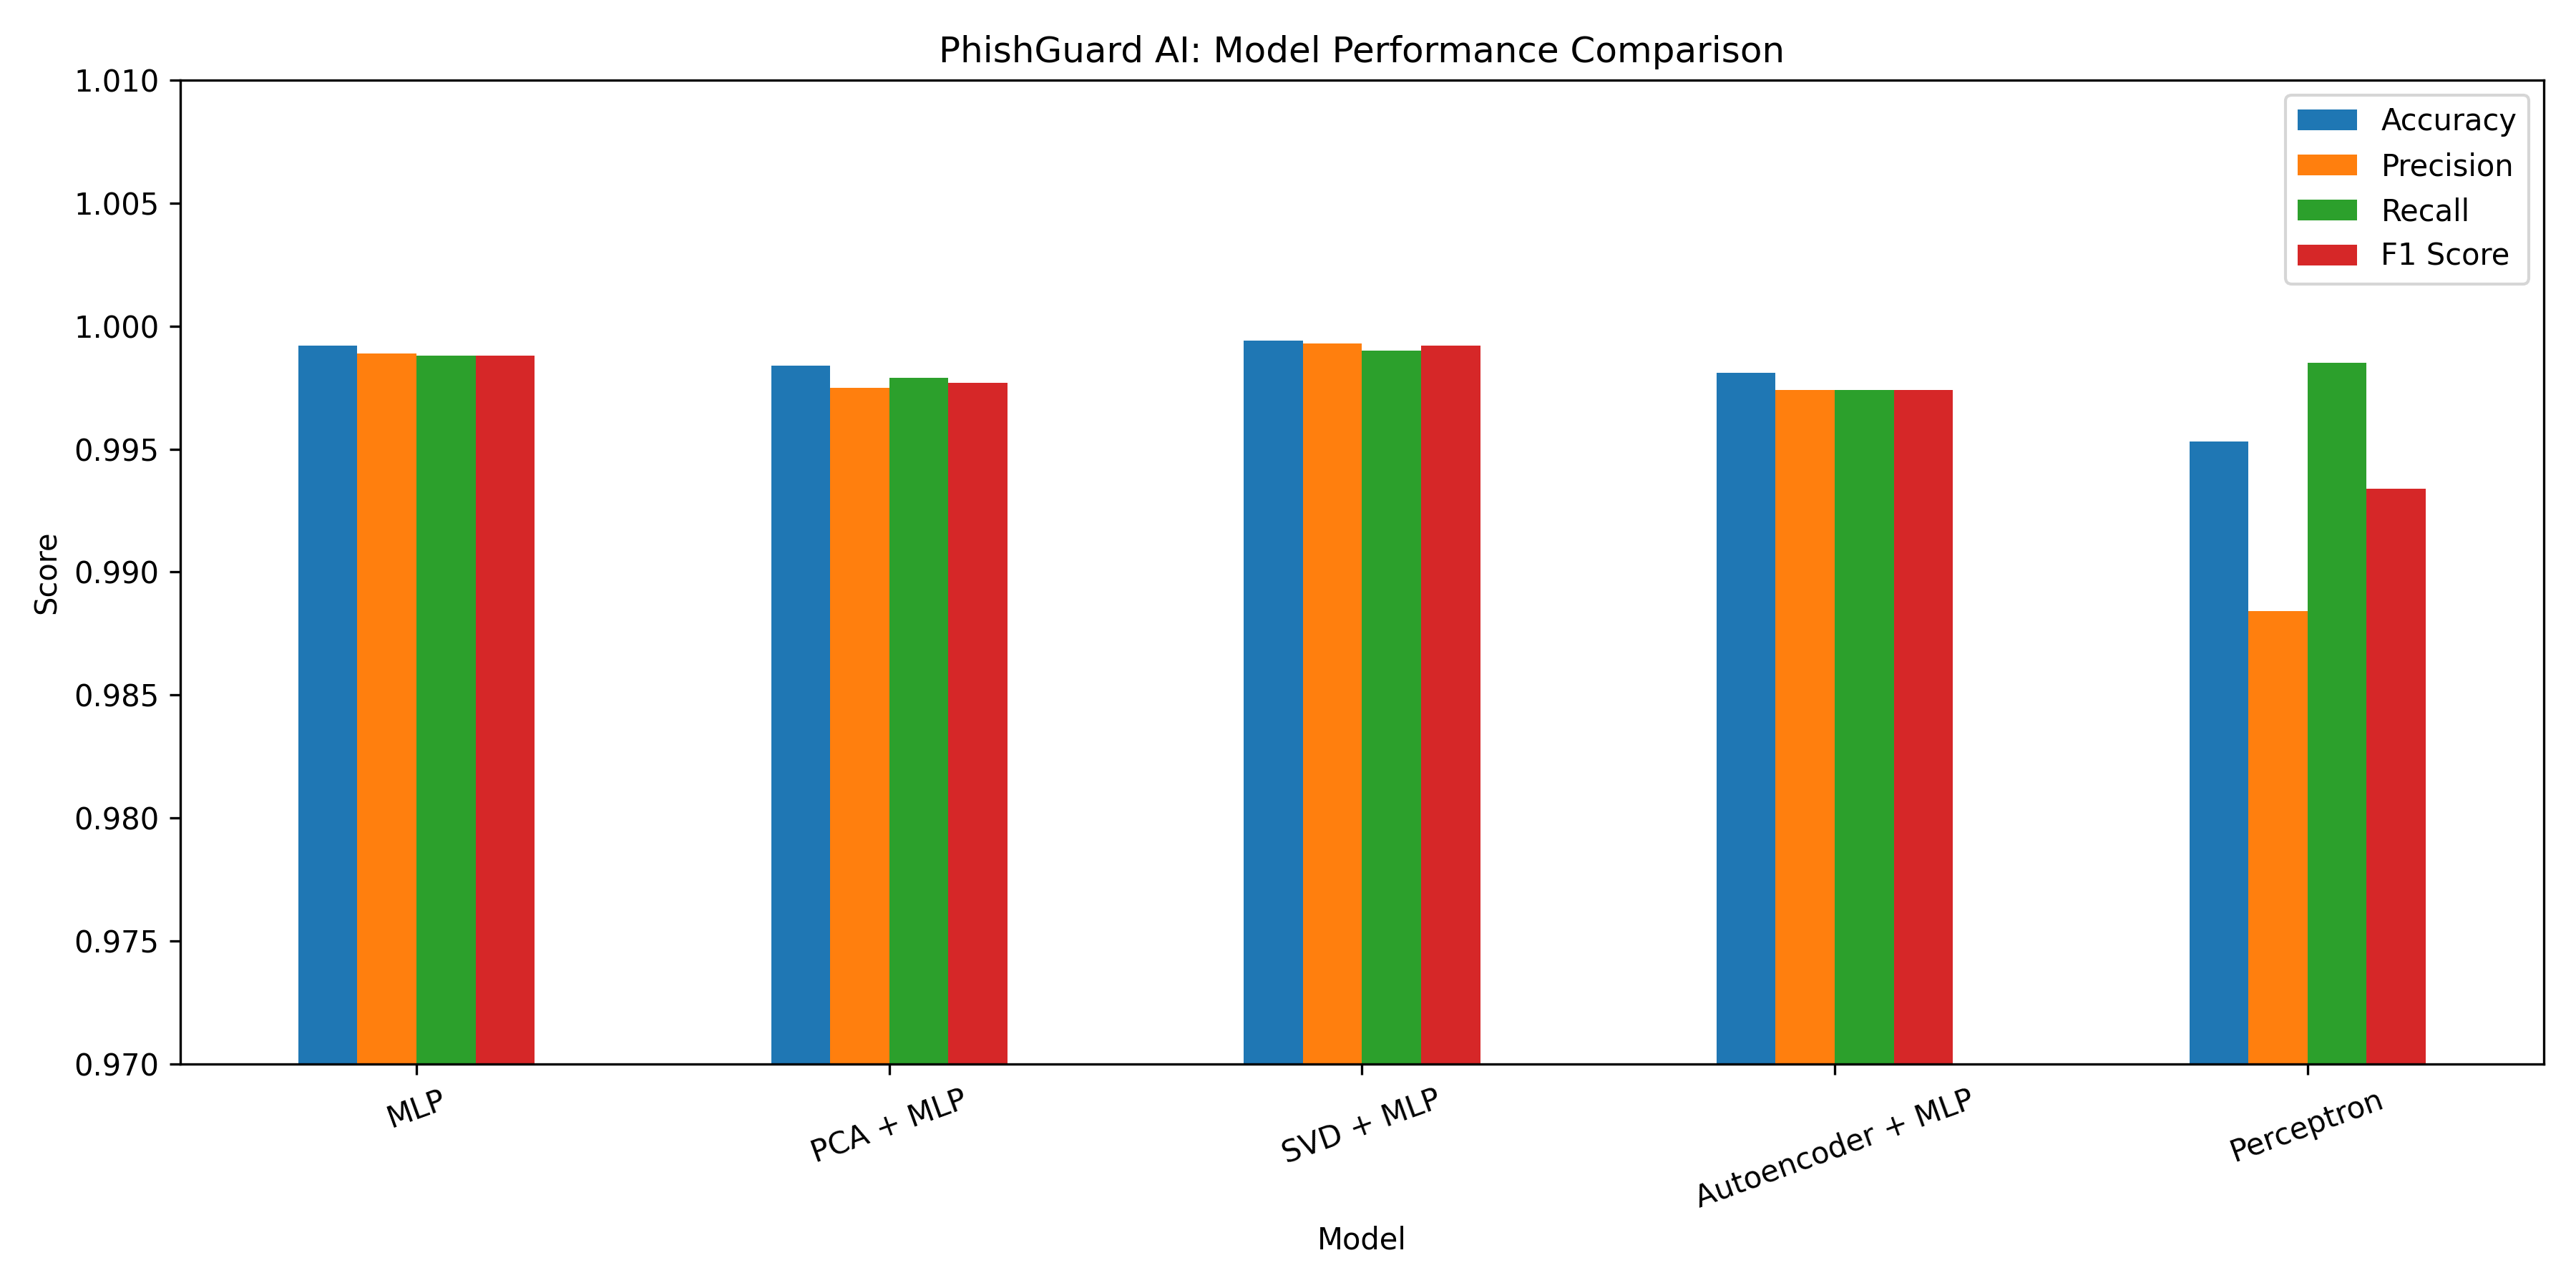

The data file committed next to this chart (first rows):
Model, Accuracy, Precision, Recall, F1 Score
MLP, 0.9992, 0.9989, 0.9988, 0.9988
PCA + MLP, 0.9984, 0.9975, 0.9979, 0.9977
SVD + MLP, 0.9994, 0.9993, 0.999, 0.9992
Autoencoder + MLP, 0.9981, 0.9974, 0.9974, 0.9974
Perceptron, 0.9953, 0.9884, 0.9985, 0.9934
